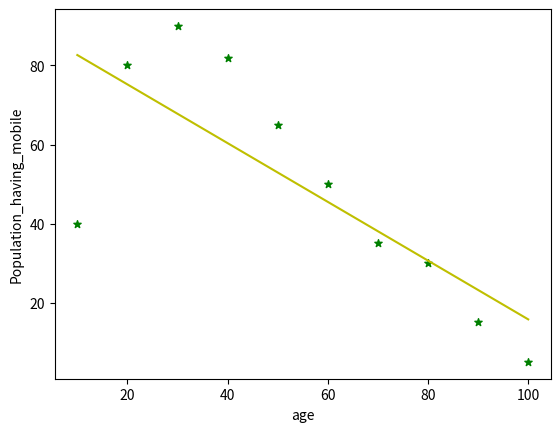

Generate this figure with matplotlib:
import numpy as np
import matplotlib.pyplot as plt


def estimate_coef(x, y):

    n = np.size(x)

    m_x, m_y = np.mean(x), np.mean(y)

    SS_xy = np.sum(y*x) - n*m_y*m_x
    SS_xx = np.sum(x*x) - n*m_x*m_x

    b_1 = SS_xy / SS_xx
    b_0 = m_y-b_1*m_x

    return b_0, b_1


def plot_regression_line(x, y, b):
    plt.scatter(x, y, color="g", marker="*", s=30)
    y_pred = b[0] + b[1]*x

    #potting the regression line
    plt.plot(x, y_pred, color="y")

    # putting label
    plt.xlabel('age')
    plt.ylabel('Population_having_mobile')

    plt.show() #fuction to show plot


def main():
    #observation
    x = np.array([10, 20, 30, 40, 50, 60, 70, 80, 90, 100])
    y = np.array([40, 80, 90, 82, 65, 50, 35, 30, 15, 5])

    b = estimate_coef(x, y)
    print("Estimated coefficient:/nb_0 = {} \\nb_1 = {}".format(b[0],b[1]))

    #plotting regression_line
    plot_regression_line(x,y,b)


if __name__ == "__main__":
    main()

